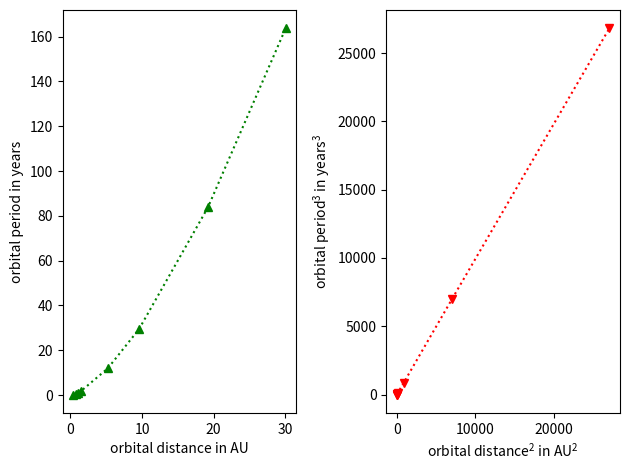

Recreate this plot in Python.
import matplotlib.pyplot as plt
#data about the planets in our Solar system with units
# "radius": km ,"distance_sun": km  and "orbit_period":days 
planets = {
    "mercury":{"radius": 2439.7,"distance_sun": 5.800e7,"moons": 0,"gas_planet": False, "orbit_period":88.0},
    "venus":{"radius": 6051.8,"distance_sun": 1.082e8,"moons": 0,"gas_planet": False,"orbit_period":224.7},
    "earth":{"radius": 6371,"distance_sun": 1.496e8,"moons": 1,"gas_planet": False,"orbit_period":365.2},
    "mars":{"radius": 3389.5,"distance_sun": 2.279e8,"moons": 2,"gas_planet": False,"orbit_period":687.0},
    "jupiter":{"radius": 69911,"distance_sun": 7.785e8,"moons": 79,"gas_planet": True, "orbit_period":4331},
    "saturn":{"radius": 58232,"distance_sun": 1.433e9,"moons": 83,"gas_planet": True,"orbit_period":10747},
    "uranus":{"radius": 25362,"distance_sun": 2.871e9,"moons": 27,"gas_planet": True,"orbit_period":30589},
    "neptune":{"radius": 24622,"distance_sun": 4.495e9,"moons": 14,"atmosphere": True,"gas_planet": True,"orbit_period":59800}
}
data = [[], [], [], []]
for planet, attr in planets.items():
    x = [attr["distance_sun"] / planets["earth"]["distance_sun"], attr["orbit_period"] / planets["earth"]["orbit_period"]]
    data[0].append(x[0])
    data[1].append(x[1])
    data[2].append(x[0] ** 3)
    data[3].append(x[1] ** 2)
plt.subplot(1, 2, 1)
plt.plot(data[0], data[1], marker="^", color="green", linestyle="dotted")
plt.xlabel("orbital distance in AU")
plt.ylabel("orbital period in years")
plt.subplot(1, 2, 2)
plt.plot(data[2], data[3], marker="v", color="red", linestyle="dotted")
plt.xlabel("orbital distance$\mathregular{^{2}}$ in AU$\mathregular{^{2}}$")
plt.ylabel("orbital period$\mathregular{^{3}}$ in years$\mathregular{^{3}}$")
plt.tight_layout()
plt.show()

